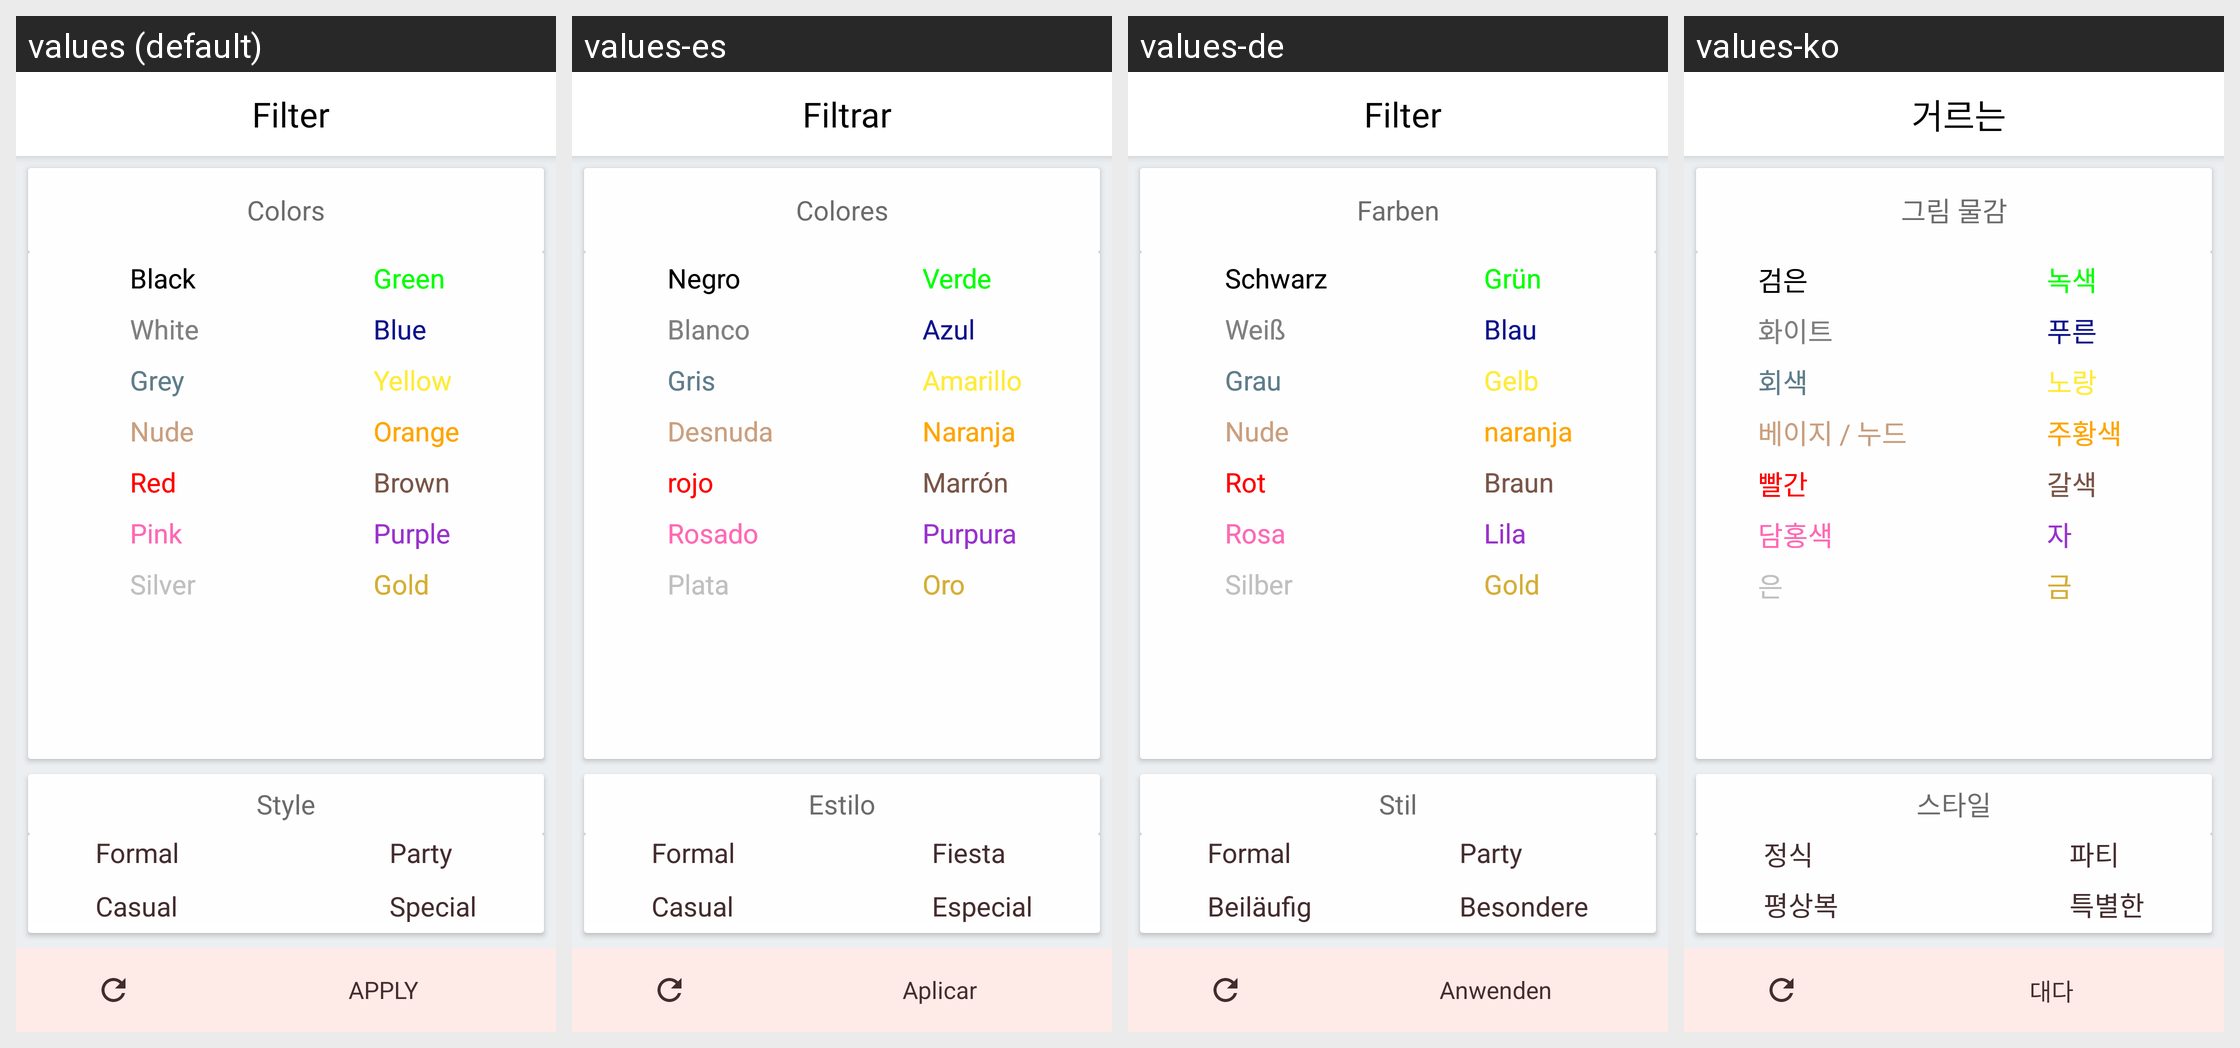

Locale-by-locale string values for the Android screen shown in this grid:
Android screen res/layout/content_main.xml rendered under 4 locales, left to right: values (default), values-es, values-de, values-ko. Device: Nexus 5 (rendered at 1080×1920; each locale shown at half size, 540×960, under a caption strip naming it); theme Theme.MaterialComponents.DayNight.NoActionBar.
Other locales in the repository, not shown: values-fr, values-it, values-ja, values-ms, values-pt, values-zh.
Strings drawn on this screen, with the default value and each locale's value (text and hints the layout hard-codes, and strings that could not be matched under every locale, appear in the picture but are not listed):

filter
  values: Filter
  values-es: Filtrar
  values-de: Filter
  values-ko: 거르는

colors
  values: Colors
  values-es: Colores
  values-de: Farben
  values-ko: 그림 물감

black
  values: Black
  values-es: Negro
  values-de: Schwarz
  values-ko: 검은

white
  values: White
  values-es: Blanco
  values-de: Weiß
  values-ko: 화이트

grey
  values: Grey
  values-es: Gris
  values-de: Grau
  values-ko: 회색

beige
  values: Nude
  values-es: Desnuda
  values-de: Nude
  values-ko: 베이지 / 누드

red
  values: Red
  values-es: rojo
  values-de: Rot
  values-ko: 빨간

pink
  values: Pink
  values-es: Rosado
  values-de: Rosa
  values-ko: 담홍색

silver
  values: Silver
  values-es: Plata
  values-de: Silber
  values-ko: 은

green
  values: Green
  values-es: Verde
  values-de: Grün
  values-ko: 녹색

blue
  values: Blue
  values-es: Azul
  values-de: Blau
  values-ko: 푸른

yellow
  values: Yellow
  values-es: Amarillo
  values-de: Gelb
  values-ko: 노랑

orange
  values: Orange
  values-es: Naranja
  values-de: naranja
  values-ko: 주황색

brown
  values: Brown
  values-es: Marrón
  values-de: Braun
  values-ko: 갈색

purple
  values: Purple
  values-es: Purpura
  values-de: Lila
  values-ko: 자

gold
  values: Gold
  values-es: Oro
  values-de: Gold
  values-ko: 금

filter_style
  values: Style
  values-es: Estilo
  values-de: Stil
  values-ko: 스타일

formal
  values: Formal
  values-es: Formal
  values-de: Formal
  values-ko: 정식

casual
  values: Casual
  values-es: Casual
  values-de: Beiläufig
  values-ko: 평상복

party
  values: Party
  values-es: Fiesta
  values-de: Party
  values-ko: 파티

special
  values: Special
  values-es: Especial
  values-de: Besondere
  values-ko: 특별한

apply
  values: APPLY
  values-es: Aplicar
  values-de: Anwenden
  values-ko: 대다
